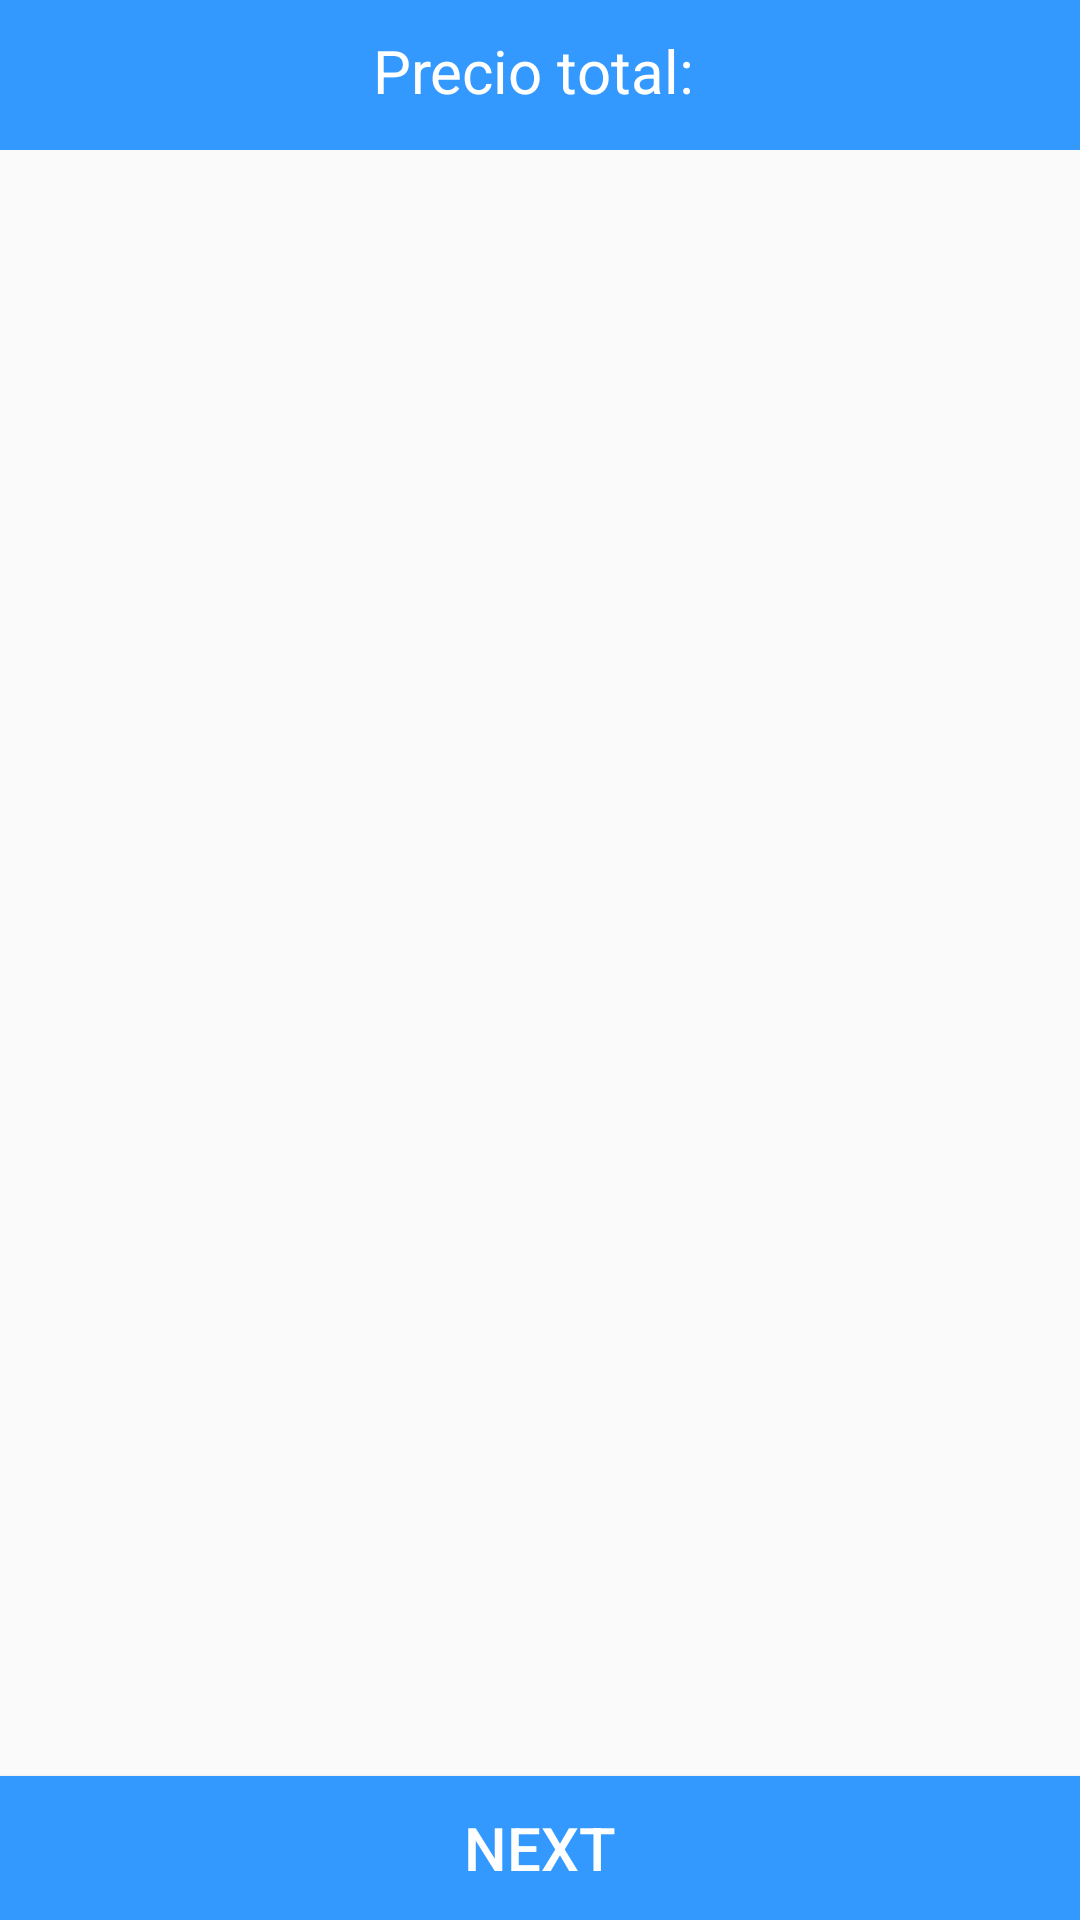

Android layout source for this screen:
<!-- AndroidManifest.xml: application theme Theme.TFG.NoActionBar -->
<!-- res/layout/activity_cart.xml -->
<?xml version="1.0" encoding="utf-8"?>
<RelativeLayout xmlns:android="http://schemas.android.com/apk/res/android"
    xmlns:app="http://schemas.android.com/apk/res-auto"
    xmlns:tools="http://schemas.android.com/tools"
    android:layout_width="match_parent"
    android:layout_height="match_parent"
    tools:context="comprador.CartActivity">

    <RelativeLayout
        android:id="@+id/rl11"
        android:layout_width="match_parent"
        android:layout_height="50dp"
        android:background="@color/principal"
        android:layout_alignParentTop="true">

        <TextView
            android:id="@+id/precio_total"
            android:layout_width="match_parent"
            android:layout_height="wrap_content"
            android:text="Precio total: "
            android:textColor="@android:color/white"
            android:textSize="20dp"
            android:textAlignment="center"
            android:layout_marginTop="10dp"
            />

    </RelativeLayout>

    <TextView
        android:id="@+id/msg1"
        android:layout_width="match_parent"
        android:layout_height="wrap_content"
        android:textColor="@color/principal"
        android:layout_marginStart="10dp"
        android:layout_marginEnd="10dp"
        android:textAlignment="center"
        android:layout_centerVertical="true"
        android:text="Felicidades, tu pedido final ha sido transferido con éxito. Dentro de poco será verificado. "
        android:textSize="20dp"
        android:visibility="gone"/>

    <androidx.recyclerview.widget.RecyclerView
        android:id="@+id/lista_carrito"
        android:layout_width="match_parent"
        android:layout_height="match_parent"
        android:layout_below="@+id/rl11"
        android:layout_above="@+id/next_btn">
    </androidx.recyclerview.widget.RecyclerView>

    <Button
        android:id="@+id/next_btn"
        android:layout_width="match_parent"
        android:layout_height="wrap_content"
        android:layout_alignParentBottom="true"
        android:background="@color/principal"
        android:text="Next"
        android:textColor="@android:color/white"
        android:textSize="20dp"
        />

</RelativeLayout>
<!-- resources referenced by this layout -->
<resources>
  <color name="principal">#3399ff</color>
  <style name="Theme.TFG.NoActionBar">
          <item name="windowActionBar">false</item>
          <item name="windowNoTitle">true</item>
      </style>
</resources>
